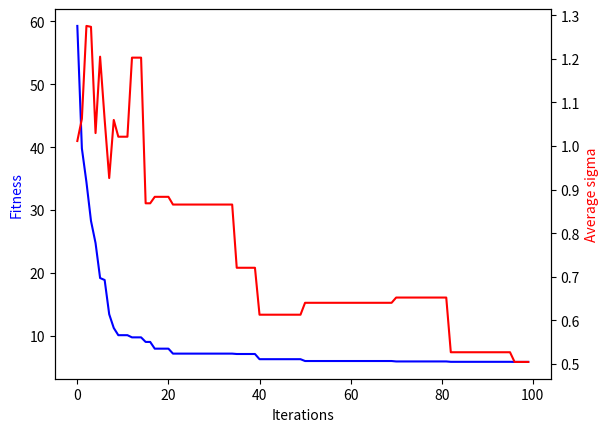

The matplotlib source for this figure:
import random
import numpy as np
import matplotlib.pyplot as plt

def init(N, sigma):
  x =  np.random.rand(N) # * sigma
  return x

class Organism:
    fit: float
    born: int
    x: np.array
    tau: float
    sigma: float

    def __init__(self, fit: float, x: np.array, sigma: float, born: int = 0):
        self.fit = fit
        self.born = born
        self.x = x
        self.tau = tau
        self.sigma = sigma

def fitness(x, fitness_function):
  #["sphere", "rastrigen", "rosenbruck"]
  if fitness_function == 0:
    fitness = np.dot(x, x)
  elif fitness_function == 1:
    a = 10
    fitness = a * len(x) + sum([(x**2 - a * np.cos(2 * np.pi * x)) for x in x])
  elif fitness_function == 2:
    a = 1
    b = 100
    fitness = 0
    for index, y in enumerate(x):
      if index == N-1:
        break
      fitness += b * (x[index + 1] - y ** 2) ** 2 + (a - y) ** 2
  else:
    print('No fitness function given')
  return fitness

def crossover(Parents, crossover_function, rho):
    if crossover_function == 0:
        newparents: [Organism] = []
        child: [Organism] = []
        sum_x = 0
        sum_sigma = 0
        for i in range(rho):
          newparent:  Organism = random.choice(Parents)
          newparents.append(newparent)
          sum_x += newparents[i].x
          sum_sigma += newparents[i].sigma
        child_x = sum_x / rho
        child_sigma = sum_sigma / rho
        child = Organism(fit=fitness(child_x, fitness_function), x=child_x, born=generation, sigma=child_sigma)
    else:
      print(f'Missing crossover function')
    return child

def mutation(child, mutation_function, tau, sigma):
  # mutation_function = 0 # ["1-dimensional", "z dimensional"]
  if mutation_function == 0:
    child_x = child.x + np.random.normal(0, sigma, len(child.x))
    child =  Organism(fit=fitness(child_x, fitness_function), x=child_x, born=generation, sigma=sigma)
  elif mutation_function == 1:
    e_k = tau * np.random.randn(N) # eq. 5
    z_k = np.random.randn(N) # eq. 6
    sigma_k = child.sigma * np.exp(e_k) # eq. 7 # parent.sigma
    child_x = child.x + sigma_k * z_k # eq. 8
    child = Organism(fit=fitness(child_x, fitness_function), x=child_x, born=generation, sigma=sigma_k)
  return child

def create_parents(mu, N, fitness_function, tau, sigma):
    print(f'Creating initial parent generation.')
    parents: [Organism] = []

    for k in range(mu):
      parentX = init(N, sigma)
      parent = Organism(fit=fitness(parentX, fitness_function), x = parentX, sigma=sigma)
      parents.append(parent)

    print(f'Finished creating initial parent generation.')
    return parents


def create_children(lambd, parents, mutation_function, crossover_function, rho, tau, sigma):
    children: [Organism] = []
    if mutation_function == 0:
        for i in range(lambd):
            child = mutation(crossover(parents, crossover_function, rho), mutation_function, tau, sigma)
            children.append(child)
    elif mutation_function == 1:
        for i in range(lambd):
            child = mutation(crossover(parents, crossover_function, rho), mutation_function, tau, sigma)
            children.append(child)
    return children

def selection(selection_function, mu, parents, children):
  if selection_function == 0:
    population: [Organism] = parents + children
    population = sorted(population, key=lambda x: x.fit)

    new_parents = list(population)[:mu]
  return new_parents


if __name__ == '__main__':
    N = 10  # Genomes / dimensions
    mu = 20  # Parents
    lambd = 100  # Offsprings
    sigma = 1 / N  # mutation rates (also called stepsize)
    tau = 1 / np.sqrt(N)
    rho = 2
    fitness_function = 2  # ["sphere", "rastrigen", "rosenbruck"]
    crossover_function = 0  # ["intermediate_recombination","multi_recombination"]
    selection_function = 0  # ["plus", "comma"]
    mutation_function = 1 # ["1-dimensional", "z dimensional"]

    parents = create_parents(mu, N, fitness_function, tau, sigma)
    best_parent = sorted(parents, key=lambda x: x.fit)[0]
    print(f'Best parent fitness: {best_parent.fit}')

    generation = 0
    solution_list = []
    sigma_list = []
    #while best_parent.fit < 0.5:
    while generation < 100:
        generation += 1
        children = create_children(lambd, parents, mutation_function, crossover_function, rho, tau, sigma)
        parents = selection(selection_function, mu, parents, children)
        best_parent = sorted(parents, key=lambda x: x.fit)[0]
        #print(f'Generation: {generation} Best fitness: {best_parent.fit}')

        solution_list.append(best_parent.fit)
        if mutation_function == 0:
            sigma_list.append(best_parent.sigma)
        elif mutation_function == 1:
            #ToDo: This does not work if the sigma is 1-dimensional (parents of 0 generation are bestparents)
            try:
                sigma_list.append(sum(best_parent.sigma))
            except TypeError:
                sigma_list.append(sigma)
        else:
            print(f'Sigma List Error')

    print(f'Generation: {generation} Best fitness: {best_parent.fit} from Generation: {best_parent.born}')

    # plot generation
    x = []
    for i in range(generation):
        x.append(i)

    fig, ax1 = plt.subplots()


    ax2 = ax1.twinx()
    ax1.plot(x, solution_list, 'blue')
    ax2.plot(x, sigma_list, 'red')

    ax1.set_xlabel('Iterations')
    ax1.set_ylabel('Fitness', color='blue')
    ax2.set_ylabel('Average sigma', color='red')

    plt.show()


